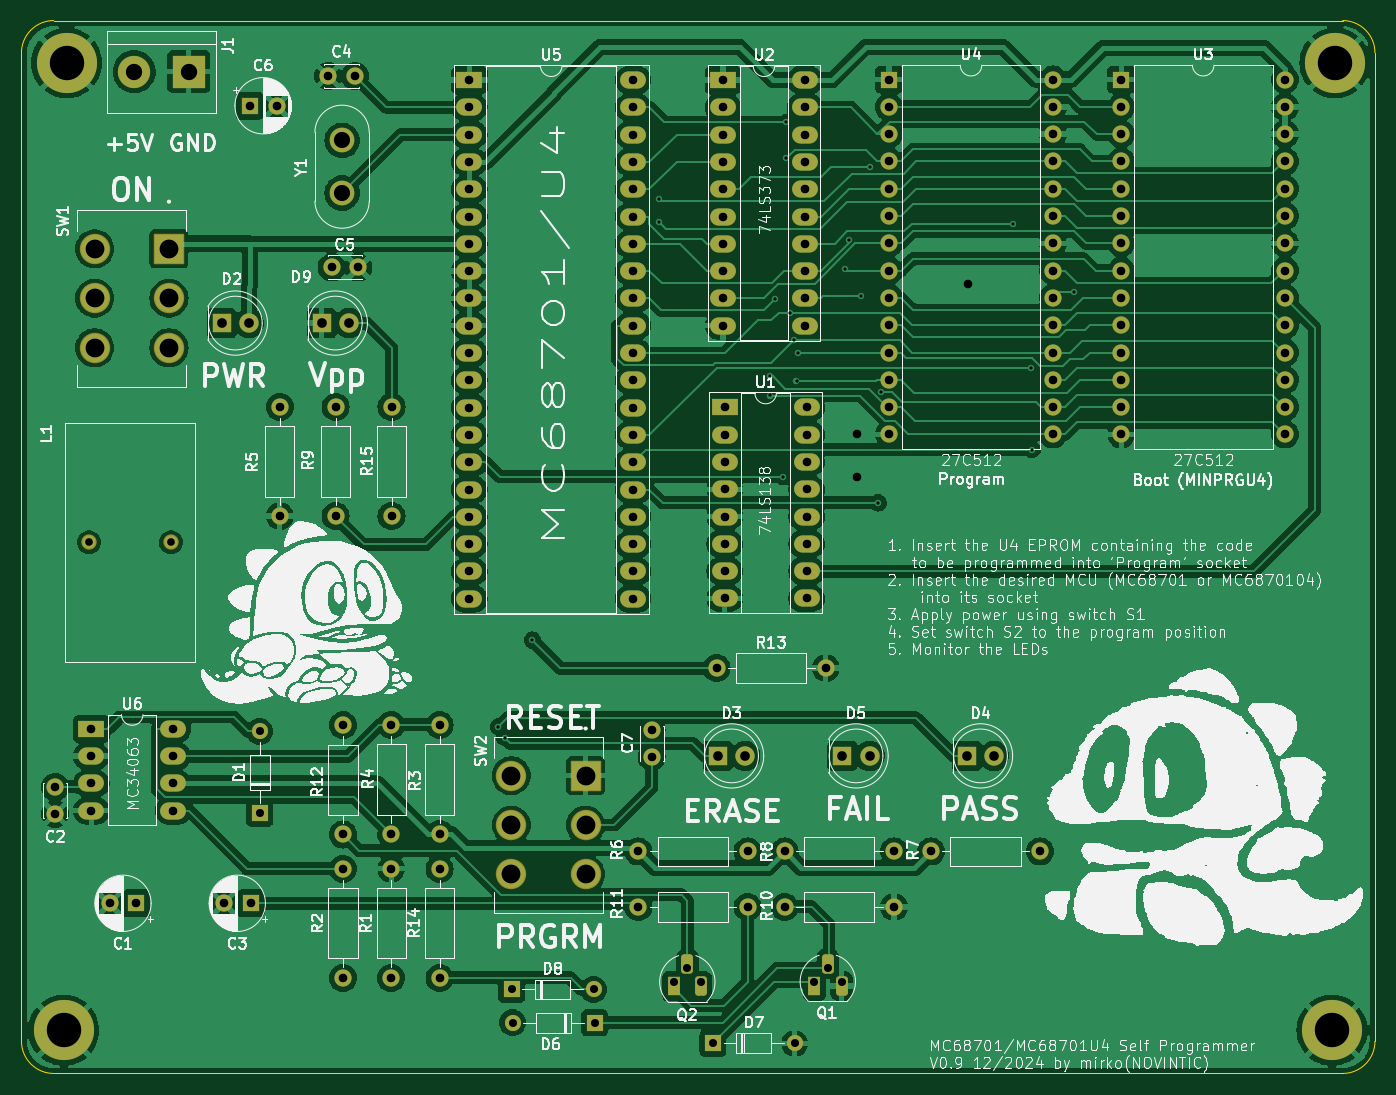
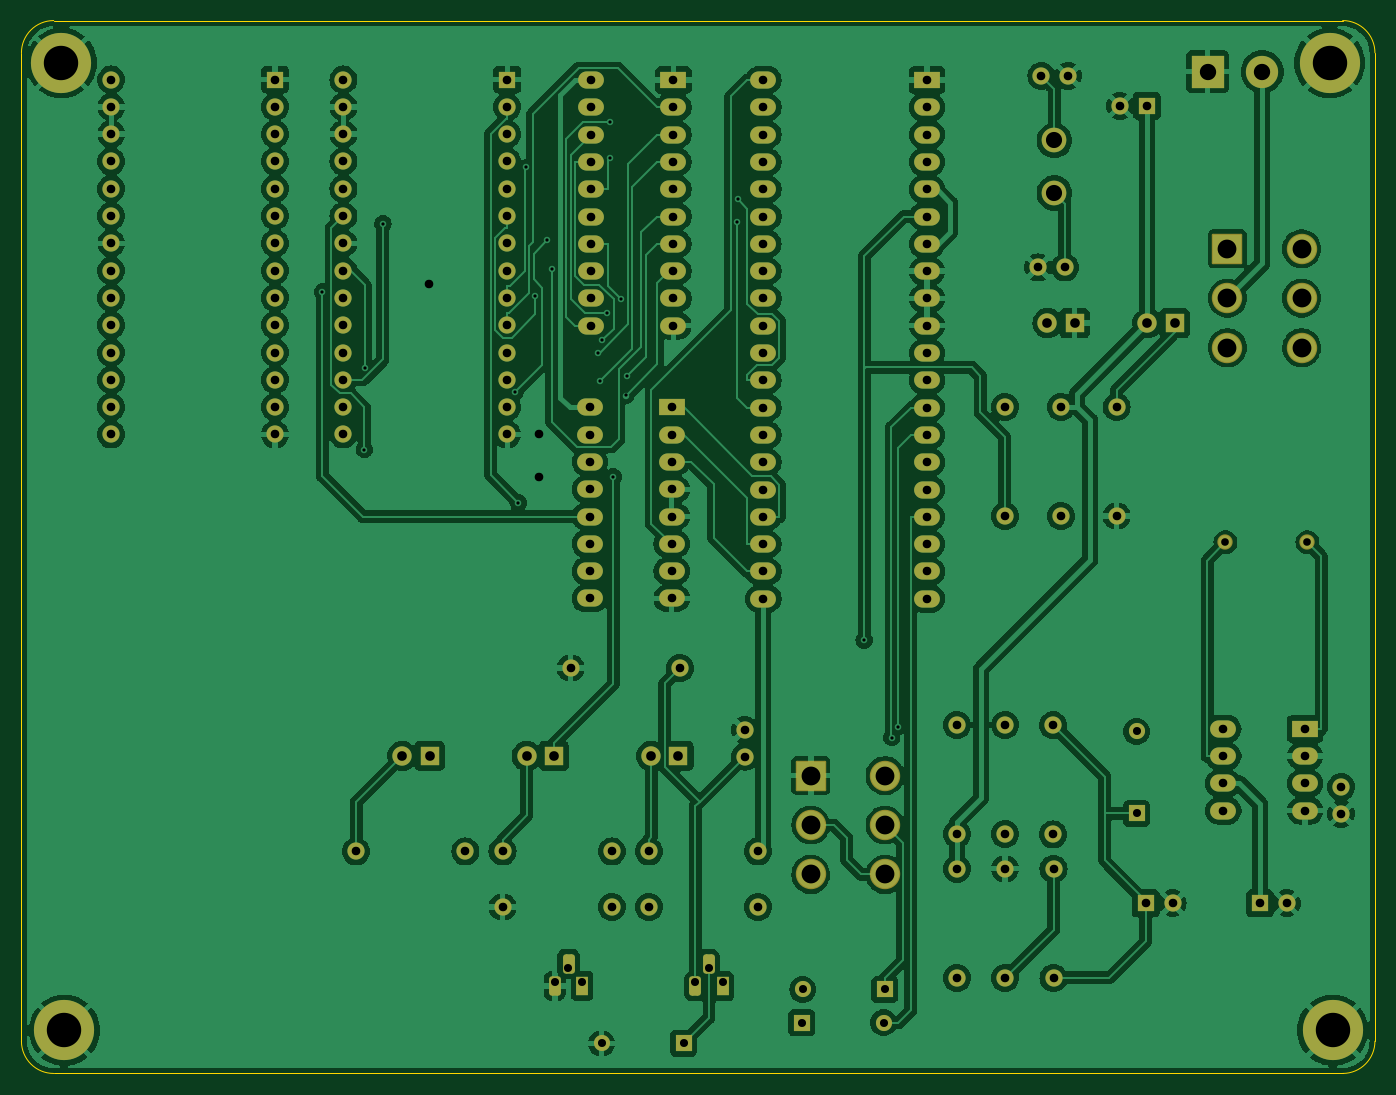
Circuit board: 11 layer files. Board 125.9 x 98.0 mm.
- bottom_copper: MC68701U4_Programmer-B_Cu.gbr (328136 bytes)
- bottom_mask: MC68701U4_Programmer-B_Mask.gbr (8655 bytes)
- paste: MC68701U4_Programmer-B_Paste.gbr (462 bytes)
- bottom_silk: MC68701U4_Programmer-B_Silkscreen.gbr (463 bytes)
- outline: MC68701U4_Programmer-Edge_Cuts.gbr (994 bytes)
- top_copper: MC68701U4_Programmer-F_Cu.gbr (317720 bytes)
- top_mask: MC68701U4_Programmer-F_Mask.gbr (8655 bytes)
- paste: MC68701U4_Programmer-F_Paste.gbr (462 bytes)
- top_silk: MC68701U4_Programmer-F_Silkscreen.gbr (347507 bytes)
- drill: MC68701U4_Programmer-NPTH.drl (265 bytes)
- drill: MC68701U4_Programmer-PTH.drl (4927 bytes)

=== bottom_copper: MC68701U4_Programmer-B_Cu.gbr (328136 bytes, source omitted) ===
=== bottom_mask: MC68701U4_Programmer-B_Mask.gbr (8655 bytes, source omitted) ===
=== paste: MC68701U4_Programmer-B_Paste.gbr ===
%TF.GenerationSoftware,KiCad,Pcbnew,8.0.7*%
%TF.CreationDate,2024-12-25T23:05:30+01:00*%
%TF.ProjectId,MC68701U4_Programmer,4d433638-3730-4315-9534-5f50726f6772,0.8*%
%TF.SameCoordinates,Original*%
%TF.FileFunction,Paste,Bot*%
%TF.FilePolarity,Positive*%
%FSLAX46Y46*%
G04 Gerber Fmt 4.6, Leading zero omitted, Abs format (unit mm)*
G04 Created by KiCad (PCBNEW 8.0.7) date 2024-12-25 23:05:30*
%MOMM*%
%LPD*%
G01*
G04 APERTURE LIST*
G04 APERTURE END LIST*
M02*

=== bottom_silk: MC68701U4_Programmer-B_Silkscreen.gbr ===
%TF.GenerationSoftware,KiCad,Pcbnew,8.0.7*%
%TF.CreationDate,2024-12-25T23:05:30+01:00*%
%TF.ProjectId,MC68701U4_Programmer,4d433638-3730-4315-9534-5f50726f6772,0.8*%
%TF.SameCoordinates,Original*%
%TF.FileFunction,Legend,Bot*%
%TF.FilePolarity,Positive*%
%FSLAX46Y46*%
G04 Gerber Fmt 4.6, Leading zero omitted, Abs format (unit mm)*
G04 Created by KiCad (PCBNEW 8.0.7) date 2024-12-25 23:05:30*
%MOMM*%
%LPD*%
G01*
G04 APERTURE LIST*
G04 APERTURE END LIST*
M02*

=== outline: MC68701U4_Programmer-Edge_Cuts.gbr ===
%TF.GenerationSoftware,KiCad,Pcbnew,8.0.7*%
%TF.CreationDate,2024-12-25T23:05:31+01:00*%
%TF.ProjectId,MC68701U4_Programmer,4d433638-3730-4315-9534-5f50726f6772,0.8*%
%TF.SameCoordinates,Original*%
%TF.FileFunction,Profile,NP*%
%FSLAX46Y46*%
G04 Gerber Fmt 4.6, Leading zero omitted, Abs format (unit mm)*
G04 Created by KiCad (PCBNEW 8.0.7) date 2024-12-25 23:05:31*
%MOMM*%
%LPD*%
G01*
G04 APERTURE LIST*
%TA.AperFunction,Profile*%
%ADD10C,0.050000*%
%TD*%
G04 APERTURE END LIST*
D10*
X82670000Y-143715000D02*
G75*
G02*
X79670000Y-140715000I0J3000000D01*
G01*
X79670000Y-48755000D02*
G75*
G02*
X82670000Y-45755000I3000000J0D01*
G01*
X202600000Y-143715000D02*
X82670000Y-143715000D01*
X202600000Y-45755000D02*
G75*
G02*
X205600000Y-48755000I0J-3000000D01*
G01*
X205600000Y-140715000D02*
G75*
G02*
X202600000Y-143715000I-3000000J0D01*
G01*
X82670000Y-45755000D02*
X202600000Y-45755000D01*
X79670000Y-140715000D02*
X79670000Y-48755000D01*
X205600000Y-48755000D02*
X205600000Y-140715000D01*
M02*

=== top_copper: MC68701U4_Programmer-F_Cu.gbr (317720 bytes, source omitted) ===
=== top_mask: MC68701U4_Programmer-F_Mask.gbr (8655 bytes, source omitted) ===
=== paste: MC68701U4_Programmer-F_Paste.gbr ===
%TF.GenerationSoftware,KiCad,Pcbnew,8.0.7*%
%TF.CreationDate,2024-12-25T23:05:30+01:00*%
%TF.ProjectId,MC68701U4_Programmer,4d433638-3730-4315-9534-5f50726f6772,0.8*%
%TF.SameCoordinates,Original*%
%TF.FileFunction,Paste,Top*%
%TF.FilePolarity,Positive*%
%FSLAX46Y46*%
G04 Gerber Fmt 4.6, Leading zero omitted, Abs format (unit mm)*
G04 Created by KiCad (PCBNEW 8.0.7) date 2024-12-25 23:05:30*
%MOMM*%
%LPD*%
G01*
G04 APERTURE LIST*
G04 APERTURE END LIST*
M02*

=== top_silk: MC68701U4_Programmer-F_Silkscreen.gbr (347507 bytes, source omitted) ===
=== drill: MC68701U4_Programmer-NPTH.drl ===
M48
; DRILL file {KiCad 8.0.7} date 2024-12-25T23:05:28+0100
; FORMAT={-:-/ absolute / inch / decimal}
; #@! TF.CreationDate,2024-12-25T23:05:28+01:00
; #@! TF.GenerationSoftware,Kicad,Pcbnew,8.0.7
; #@! TF.FileFunction,NonPlated,1,2,NPTH
FMAT,2
INCH
%
G90
G05
M30

=== drill: MC68701U4_Programmer-PTH.drl ===
M48
; DRILL file {KiCad 8.0.7} date 2024-12-25T23:05:28+0100
; FORMAT={-:-/ absolute / inch / decimal}
; #@! TF.CreationDate,2024-12-25T23:05:28+01:00
; #@! TF.GenerationSoftware,Kicad,Pcbnew,8.0.7
; #@! TF.FileFunction,Plated,1,2,PTH
FMAT,2
INCH
; #@! TA.AperFunction,Plated,PTH,ViaDrill
T1C0.0118
; #@! TA.AperFunction,Plated,PTH,ComponentDrill
T2C0.0280
; #@! TA.AperFunction,Plated,PTH,ComponentDrill
T3C0.0295
; #@! TA.AperFunction,Plated,PTH,ViaDrill
T4C0.0315
; #@! TA.AperFunction,Plated,PTH,ComponentDrill
T5C0.0315
; #@! TA.AperFunction,Plated,PTH,ComponentDrill
T6C0.0354
; #@! TA.AperFunction,Plated,PTH,ComponentDrill
T7C0.0591
; #@! TA.AperFunction,Plated,PTH,ComponentDrill
T8C0.0598
; #@! TA.AperFunction,Plated,PTH,ComponentDrill
T9C0.0689
; #@! TA.AperFunction,Plated,PTH,ComponentDrill
T10C0.1260
%
G90
G05
T1
X4.8838Y-4.3877
X4.9066Y-4.428
X5.0079Y-4.0709
X5.4715Y-2.4553
X5.4724Y-2.5396
X5.8779Y-3.1047
X5.8799Y-3.1747
X5.897Y-2.8229
X5.9273Y-3.4726
X5.9372Y-2.1747
X5.9388Y-2.3053
X5.9506Y-2.8721
X5.9672Y-2.9719
X5.9756Y-3.1232
X5.9824Y-3.0173
X6.1518Y-2.711
X6.1685Y-2.6056
X6.2118Y-2.8117
X6.2447Y-2.3395
X6.2743Y-3.5681
X6.2867Y-3.1617
X6.7704Y-2.5454
X6.8352Y-3.0729
X6.8386Y-3.3732
X6.9921Y-2.7953
T2
X3.3841Y-3.7124
X3.6841Y-3.7124
T3
X4.0096Y-4.4053
X4.0096Y-4.7053
X4.9323Y-5.3504
X4.9362Y-5.4724
X5.2323Y-5.3504
X5.2362Y-5.4724
X5.526Y-5.3228
X5.576Y-5.2728
X5.626Y-5.3228
X5.6693Y-5.5472
X5.9693Y-5.5472
X6.0406Y-5.3217
X6.0906Y-5.2717
X6.1406Y-5.3217
T4
X6.1969Y-3.315
X6.1969Y-3.4724
X6.6024Y-2.7677
T5
X3.2598Y-4.6083
X3.2598Y-4.7067
X3.3923Y-4.3959
X3.3923Y-4.4959
X3.3923Y-4.5959
X3.3923Y-4.6959
X3.4593Y-5.0348
X3.5577Y-5.0348
X3.6923Y-4.3959
X3.6923Y-4.4959
X3.6923Y-4.5959
X3.6923Y-4.6959
X3.878Y-5.0348
X3.9724Y-2.1134
X3.9764Y-5.0348
X4.0709Y-2.1134
X4.0827Y-3.2165
X4.0827Y-3.6165
X4.2598Y-2.0039
X4.2724Y-2.7055
X4.2874Y-3.2165
X4.2874Y-3.6165
X4.314Y-4.9081
X4.314Y-5.3081
X4.315Y-4.3827
X4.315Y-4.7827
X4.3583Y-2.0039
X4.3709Y-2.7055
X4.4911Y-4.3809
X4.4911Y-4.7809
X4.4911Y-4.9081
X4.4911Y-5.3081
X4.4921Y-3.2165
X4.4921Y-3.6165
X4.6683Y-4.3809
X4.6683Y-4.7809
X4.6683Y-4.9081
X4.6683Y-5.3081
X4.7772Y-2.0193
X4.7772Y-2.1193
X4.7772Y-2.2193
X4.7772Y-2.3193
X4.7772Y-2.4193
X4.7772Y-2.5193
X4.7772Y-2.6193
X4.7772Y-2.7193
X4.7772Y-2.8193
X4.7772Y-2.9193
X4.7772Y-3.0193
X4.7772Y-3.1193
X4.7772Y-3.2193
X4.7772Y-3.3193
X4.7772Y-3.4193
X4.7772Y-3.5193
X4.7772Y-3.6193
X4.7772Y-3.7193
X4.7772Y-3.8193
X4.7772Y-3.9193
X5.3772Y-2.0193
X5.3772Y-2.1193
X5.3772Y-2.2193
X5.3772Y-2.3193
X5.3772Y-2.4193
X5.3772Y-2.5193
X5.3772Y-2.6193
X5.3772Y-2.7193
X5.3772Y-2.8193
X5.3772Y-2.9193
X5.3772Y-3.0193
X5.3772Y-3.1193
X5.3772Y-3.2193
X5.3772Y-3.3193
X5.3772Y-3.4193
X5.3772Y-3.5193
X5.3772Y-3.6193
X5.3772Y-3.7193
X5.3772Y-3.8193
X5.3772Y-3.9193
X5.3965Y-4.8449
X5.3965Y-5.048
X5.4449Y-4.399
X5.4449Y-4.4974
X5.6827Y-4.1732
X5.7065Y-2.0193
X5.7065Y-2.1193
X5.7065Y-2.2193
X5.7065Y-2.3193
X5.7065Y-2.4193
X5.7065Y-2.5193
X5.7065Y-2.6193
X5.7065Y-2.7193
X5.7065Y-2.8193
X5.7065Y-2.9193
X5.7126Y-3.2181
X5.7126Y-3.3181
X5.7126Y-3.4181
X5.7126Y-3.5181
X5.7126Y-3.6181
X5.7126Y-3.7181
X5.7126Y-3.8181
X5.7126Y-3.9181
X5.7965Y-4.8449
X5.7965Y-5.048
X5.9323Y-4.8449
X5.9323Y-5.048
X6.0065Y-2.0193
X6.0065Y-2.1193
X6.0065Y-2.2193
X6.0065Y-2.3193
X6.0065Y-2.4193
X6.0065Y-2.5193
X6.0065Y-2.6193
X6.0065Y-2.7193
X6.0065Y-2.8193
X6.0065Y-2.9193
X6.0126Y-3.2181
X6.0126Y-3.3181
X6.0126Y-3.4181
X6.0126Y-3.5181
X6.0126Y-3.6181
X6.0126Y-3.7181
X6.0126Y-3.8181
X6.0126Y-3.9181
X6.0827Y-4.1732
X6.315Y-2.0173
X6.315Y-2.1173
X6.315Y-2.2173
X6.315Y-2.3173
X6.315Y-2.4173
X6.315Y-2.5173
X6.315Y-2.6173
X6.315Y-2.7173
X6.315Y-2.8173
X6.315Y-2.9173
X6.315Y-3.0173
X6.315Y-3.1173
X6.315Y-3.2173
X6.315Y-3.3173
X6.3323Y-4.8449
X6.3323Y-5.048
X6.4681Y-4.8449
X6.8681Y-4.8449
X6.915Y-2.0173
X6.915Y-2.1173
X6.915Y-2.2173
X6.915Y-2.3173
X6.915Y-2.4173
X6.915Y-2.5173
X6.915Y-2.6173
X6.915Y-2.7173
X6.915Y-2.8173
X6.915Y-2.9173
X6.915Y-3.0173
X6.915Y-3.1173
X6.915Y-3.2173
X6.915Y-3.3173
X7.1654Y-2.0173
X7.1654Y-2.1173
X7.1654Y-2.2173
X7.1654Y-2.3173
X7.1654Y-2.4173
X7.1654Y-2.5173
X7.1654Y-2.6173
X7.1654Y-2.7173
X7.1654Y-2.8173
X7.1654Y-2.9173
X7.1654Y-3.0173
X7.1654Y-3.1173
X7.1654Y-3.2173
X7.1654Y-3.3173
X7.7654Y-2.0173
X7.7654Y-2.1173
X7.7654Y-2.2173
X7.7654Y-2.3173
X7.7654Y-2.4173
X7.7654Y-2.5173
X7.7654Y-2.6173
X7.7654Y-2.7173
X7.7654Y-2.8173
X7.7654Y-2.9173
X7.7654Y-3.0173
X7.7654Y-3.1173
X7.7654Y-3.2173
X7.7654Y-3.3173
T6
X3.8701Y-2.9094
X3.9701Y-2.9094
X4.2362Y-2.9094
X4.3362Y-2.9094
X5.6878Y-4.4949
X5.7878Y-4.4949
X6.1437Y-4.4949
X6.2437Y-4.4949
X6.5996Y-4.4949
X6.6996Y-4.4949
T7
X4.311Y-2.2402
X4.311Y-2.4331
T8
X3.5496Y-1.9882
X3.7496Y-1.9882
T9
X3.4049Y-2.6372
X3.4049Y-2.8183
X3.4049Y-2.9994
X3.677Y-2.6372
X3.677Y-2.8183
X3.677Y-2.9994
X4.9309Y-4.5669
X4.9309Y-4.748
X4.9309Y-4.9291
X5.203Y-4.5669
X5.203Y-4.748
X5.203Y-4.9291
T10
X3.2913Y-5.5
X3.3022Y-1.9567
X7.937Y-5.5
X7.9478Y-1.9567
M30

